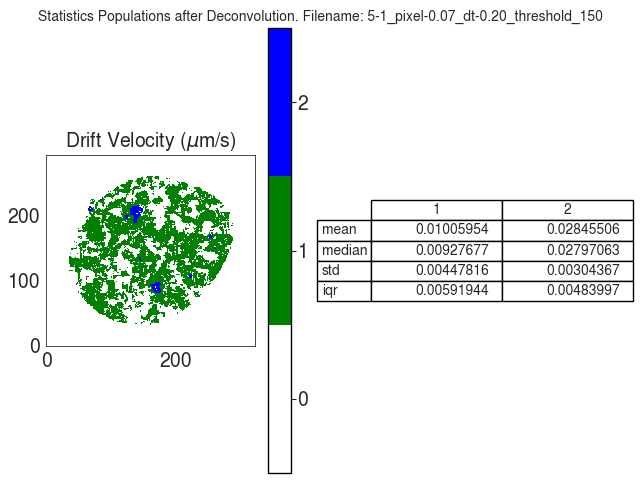

Source data for this figure (header and first rows):
V
, 1, 2
mean, 0.01006, 0.02846
median, 0.009277, 0.02797
std, 0.004478, 0.003044
iqr, 0.005919, 0.00484
